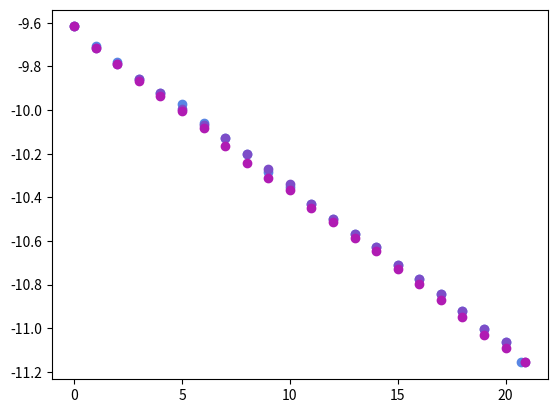

This chart was generated by the following Python code: (Note: this script raises an exception after producing the figure.)
import numpy as np
import matplotlib.pyplot as plt

dP_1 = np.array([14,12.8,11.9,11,10.3,9.8,9,8.4,7.8,7.2,6.7,6.2,5.8,5.4,5.1,4.7,4.4,4.1,3.8,3.5,3.3,3])
t_1 = np.array([0,1,2,3,4,5,6,7,8,9,10,11,12,13,14,15,16,17,18,19,20,20.7])

dP_2 = np.array([14.0,12.7,11.8,11.0,10.3,9.6,8.9,8.4,7.8,7.3,6.8,6.2,5.8,5.4,5.1,4.7,4.4,4.1,3.8,3.5,3.3,3.0])
t_2 = np.array([0.0,1.0,2.0,3.0,4.0,5.0,6.0,7.0,8.0,9.0,10.0,11.0,12.0,13.0,14.0,15.0,16.0,17.0,18.0,19.0,20.0,20.9])

dP_3 = np.array([14.0,12.7,11.8,10.9,10.2,9.5,8.8,8.1,7.5,7.0,6.6,6.1,5.7,5.3,5.0,4.6,4.3,4.0,3.7,3.4,3.2,3.0])
t_3 = np.array([0.0,1.0,2.0,3.0,4.0,5.0,6.0,7.0,8.0,9.0,10.0,11.0,12.0,13.0,14.0,15.0,16.0,17.0,18.0,19.0,20.0,20.9])

L = 237/1000
D = 0.67/1000
H_c = 239/1000
D_c = 93/1000
delta_L = 1/1000
delta_D = 0.01/1000
delta_H_c = 0.5/1000
delta_D_c = 0.5/1000
P_0 = 1.051*10**5


X_1 = np.log(dP_1/(dP_1 + 2*P_0))
X_2 = np.log(dP_2/(dP_2 + 2*P_0))
X_3 = np.log(dP_3/(dP_3 + 2*P_0))

plt.scatter(t_1, X_1, color='#5986e4')
plt.scatter(t_2, X_2, color='#7d4dc8')
plt.scatter(t_3, X_3, color='#b01bb3')
plt.show()

V_c = H_c*(D_c)**2*np.pi/4
delta_V_c = V_c * (delta_C / C)
